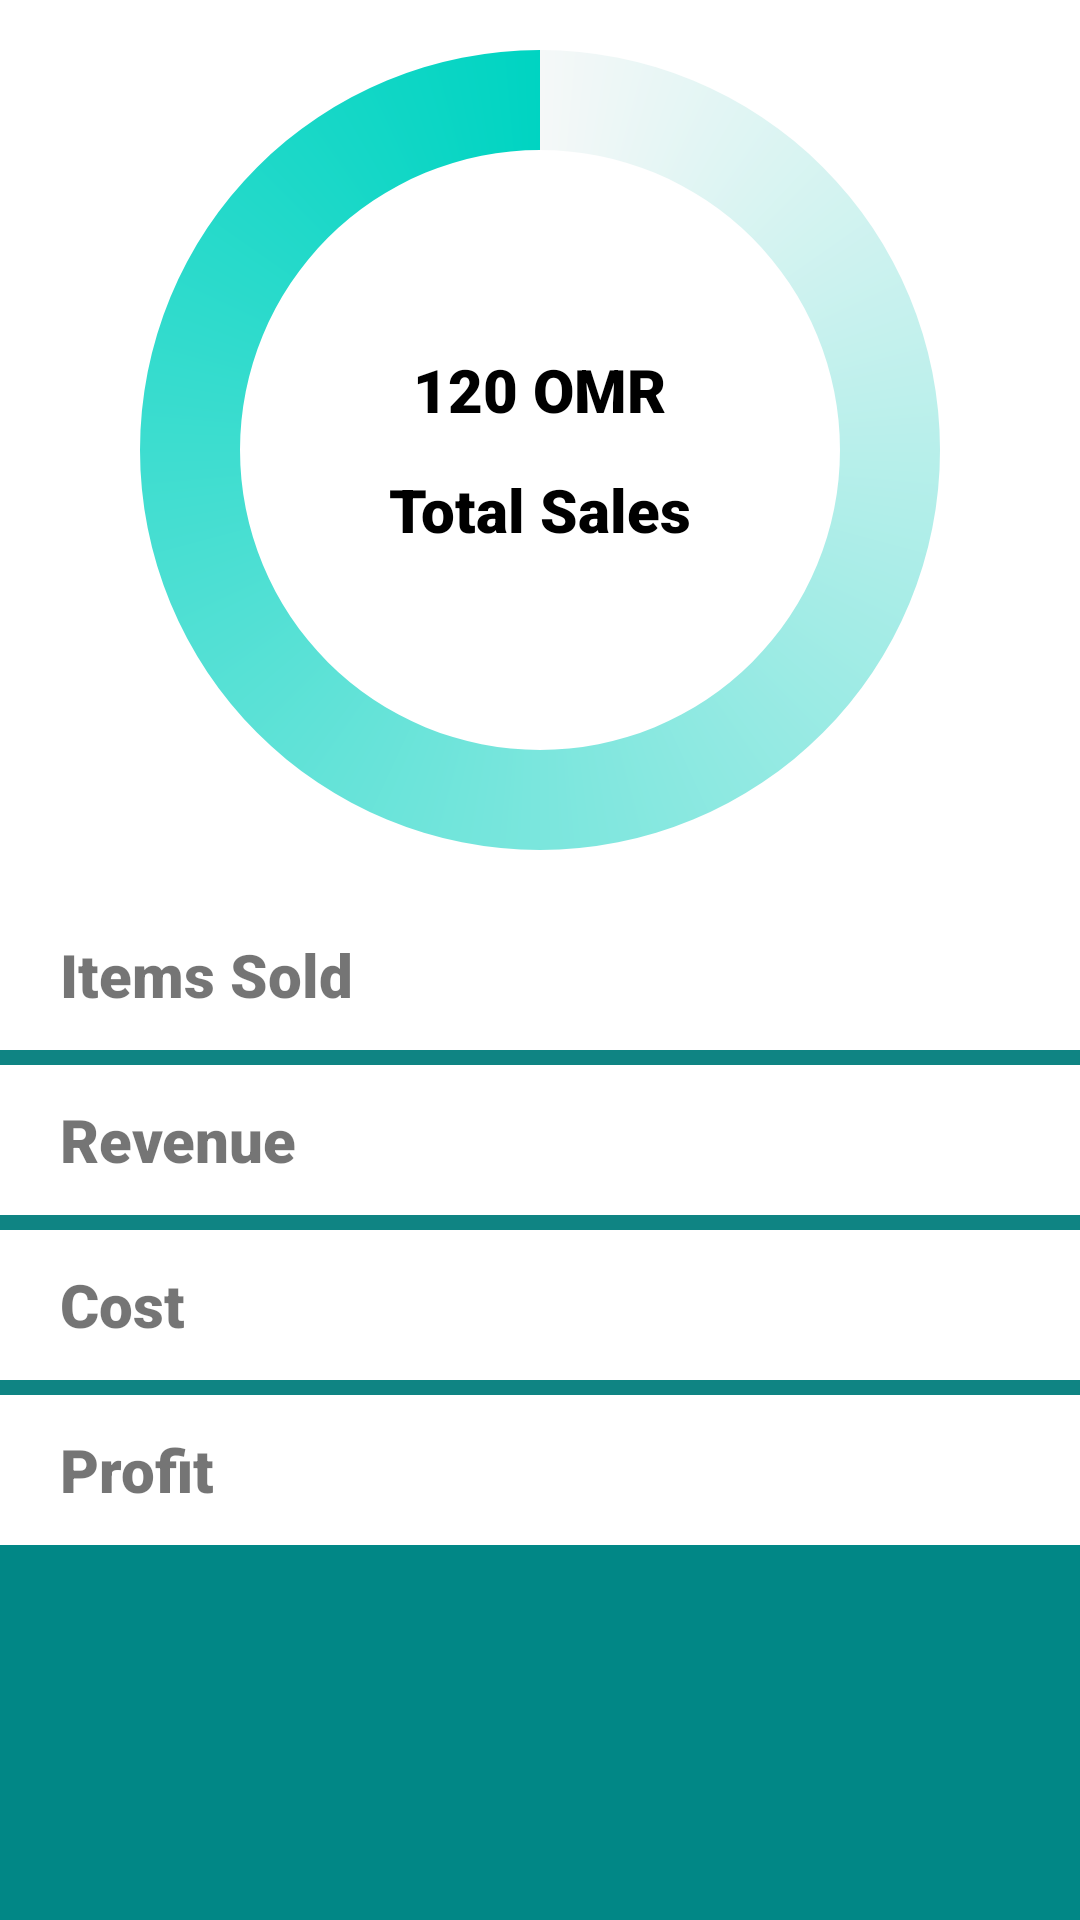

This screen was rendered from an Android layout file. Write that file and the resources it references.
<!-- AndroidManifest.xml: application theme Theme.EksApp -->
<!-- res/layout/dashboard.xml -->
<?xml version="1.0" encoding="utf-8"?>
<LinearLayout xmlns:android="http://schemas.android.com/apk/res/android"
    android:layout_width="match_parent"
    android:layout_height="match_parent"
    android:orientation="vertical"
    android:background="@color/teal_700">

    <FrameLayout
        android:layout_width="match_parent"
        android:layout_height="wrap_content"
        android:orientation="horizontal"
        android:background="@color/white">


        <ProgressBar
            android:id="@+id/progressBar"
            style="?android:attr/progressBarStyleHorizontal"
            android:layout_width="300dp"
            android:layout_height="300dp"
            android:layout_gravity="center"
            android:indeterminate="false"
            android:max="1000"
            android:progress="0"
            android:progressDrawable="@drawable/custom_progress_bar"
            android:secondaryProgress="0" />


        <TextView
            android:layout_width="wrap_content"
            android:layout_height="wrap_content"
            android:layout_gravity="center"
            android:layout_marginBottom="20dp"
            android:fontFamily="sans-serif-black"
            android:text="@string/total_sales"
            android:textSize="20sp"
            android:textColor="@color/black"/>

        <TextView
            android:layout_width="wrap_content"
            android:layout_height="wrap_content"
            android:layout_gravity="center"
            android:layout_marginTop="20dp"
            android:fontFamily="sans-serif-black"
            android:text="@string/Total_sales"
            android:textColor="@color/black"
            android:textSize="20sp" />

    </FrameLayout>
    <LinearLayout
        android:layout_width="match_parent"
        android:layout_height="wrap_content"
        android:orientation="vertical"
        android:background="@color/teal_700">


        <LinearLayout
            android:layout_width="match_parent"
            android:layout_height="50dp"
            android:background="@color/white">

            <TextView
                android:layout_width="wrap_content"
                android:layout_height="wrap_content"
                android:text="@string/Sold_items"
                android:textSize="20sp"
                android:fontFamily="sans-serif-black"
                android:layout_gravity="center_vertical"
                android:paddingHorizontal="20dp"/>

        </LinearLayout>

        <View
            android:id="@+id/divider3"
            android:layout_width="match_parent"
            android:layout_height="5dp"
            android:background="?android:attr/listDivider"
            android:backgroundTint="@color/grey"/>
        <LinearLayout
            android:layout_width="match_parent"
            android:layout_height="50dp"
            android:background="@color/white">

            <TextView
                android:layout_width="wrap_content"
                android:layout_height="wrap_content"
                android:text="@string/Revenue"
                android:textSize="20sp"
                android:fontFamily="sans-serif-black"
                android:layout_gravity="center_vertical"
                android:paddingHorizontal="20dp"/>

        </LinearLayout>
        <View
            android:id="@+id/divider4"
            android:layout_width="match_parent"
            android:layout_height="5dp"
            android:background="?android:attr/listDivider"
            android:backgroundTint="@color/grey"/>

        <LinearLayout
            android:layout_width="match_parent"
            android:layout_height="50dp"
            android:background="@color/white">

            <TextView
                android:layout_width="wrap_content"
                android:layout_height="wrap_content"
                android:text="@string/Cost"
                android:textSize="20sp"
                android:fontFamily="sans-serif-black"
                android:layout_gravity="center_vertical"
                android:paddingHorizontal="20dp"/>

        </LinearLayout>

        <View
            android:id="@+id/divider5"
            android:layout_width="match_parent"
            android:layout_height="5dp"
            android:background="?android:attr/listDivider"
            android:backgroundTint="@color/grey"/>

        <LinearLayout
            android:layout_width="match_parent"
            android:layout_height="50dp"
            android:background="@color/white">

            <TextView
                android:layout_width="wrap_content"
                android:layout_height="wrap_content"
                android:text="@string/Profit"
                android:textSize="20sp"
                android:fontFamily="sans-serif-black"
                android:layout_gravity="center_vertical"
                android:paddingHorizontal="20dp"/>

        </LinearLayout>


    </LinearLayout>
</LinearLayout>
<!-- resources referenced by this layout -->
<resources>
  <color name="black">#FF000000</color>
  <color name="grey">#716E6E</color>
  <color name="teal_700">#FF018786</color>
  <color name="white">#FFFFFFFF</color>
  <!-- drawable custom_progress_bar (drawable) -->
  <?xml version="1.0" encoding="utf-8"?>
  <rotate xmlns:android="http://schemas.android.com/apk/res/android"
  android:fromDegrees="-90"
  android:pivotX="50%"
  android:pivotY="50%"
  android:toDegrees="270" >
  
  <shape
      android:shape="ring"
      android:useLevel="false" >
      <gradient
          android:centerY="0.5"
          android:endColor="#00D4C2"
          android:startColor="#F5F8F8"
          android:type="sweep"
          android:useLevel="false" />
  </shape>
  
  </rotate>
  <string name="Cost">Cost</string>
  <string name="Profit">Profit</string>
  <string name="Revenue">Revenue</string>
  <string name="Sold_items">Items Sold</string>
  <string name="Total_sales">Total Sales</string>
  <string name="total_sales">120 OMR</string>
  <style name="Theme.EksApp" parent="Theme.MaterialComponents.DayNight.NoActionBar">
          
          <item name="colorPrimary">@color/teal_700</item>
          <item name="colorPrimaryVariant">@color/purple_700</item>
          <item name="colorOnPrimary">@color/white</item>
          
          <item name="colorSecondary">@color/teal_200</item>
          <item name="colorSecondaryVariant">@color/grey</item>
          <item name="colorOnSecondary">@color/black</item>
          
          <item name="android:statusBarColor" tools:targetApi="l">?attr/colorPrimaryVariant</item>
          
      </style>
  <color name="purple_700">#FF3700B3</color>
  <color name="teal_200">#FF03DAC5</color>
</resources>
